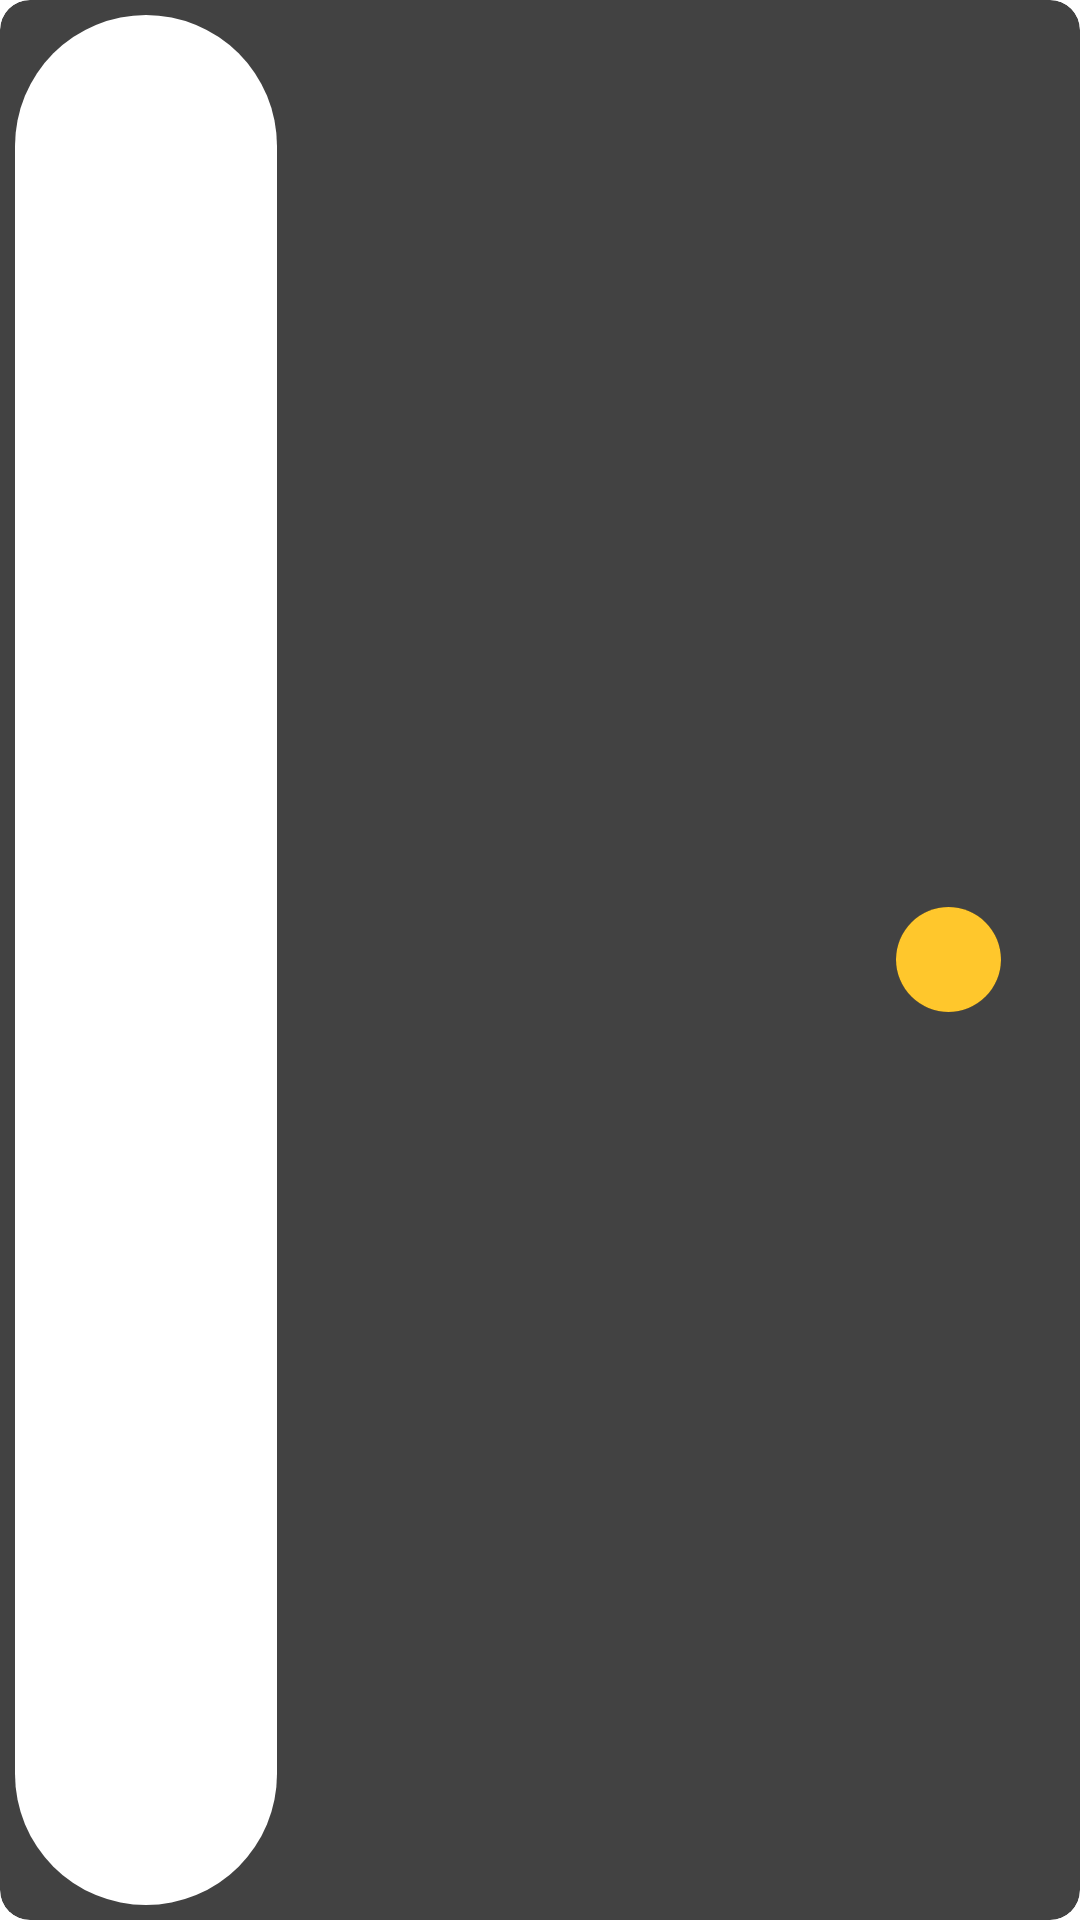

Layout XML and referenced resources for this Android screen:
<!-- AndroidManifest.xml: application theme Theme.Rubrica -->
<!-- res/layout/contatto_lista.xml -->
<?xml version="1.0" encoding="utf-8"?>
<androidx.cardview.widget.CardView xmlns:android="http://schemas.android.com/apk/res/android"
    android:layout_width="match_parent"
    android:layout_height="85dp"
    xmlns:app="http://schemas.android.com/apk/res-auto"
    android:id="@+id/contattoLista"
    android:layout_margin="5dp"
    app:cardCornerRadius="10dp"
    android:background="@color/white">
    <LinearLayout
        android:layout_width="match_parent"
        android:layout_height="match_parent"
        android:orientation="horizontal"
        android:weightSum="4">
        <androidx.cardview.widget.CardView
            android:id="@+id/btnAdd"
            android:layout_width="0dp"
            android:layout_height="match_parent"
            android:layout_weight="1"
            app:cardCornerRadius="100dp"
            android:layout_margin="5dp"
            android:background="@color/white">

            <ImageView
                android:id="@+id/foto_lista"
                android:layout_width="match_parent"
                android:layout_height="match_parent"
                android:scaleType="centerCrop"
                android:background="@color/white"
                />

        </androidx.cardview.widget.CardView>
        <TextView
            android:id="@+id/nome_lista"
            android:layout_width="0dp"
            android:layout_height="match_parent"
            android:layout_weight="2"
            android:gravity="center"
            android:textSize="15dp"
            android:textColor="@color/black"
            />
        <androidx.cardview.widget.CardView
            android:id="@+id/btnEdit"
            android:layout_weight="1"
            android:layout_width="0dp"
            android:layout_height="match_parent"
            android:layout_gravity="center"
            app:cardBackgroundColor="@color/trasparet"
            android:outlineSpotShadowColor="@color/trasparet"
            app:cardElevation="0dp"
            app:cardMaxElevation="0dp"
            app:cardPreventCornerOverlap="false">

            <androidx.cardview.widget.CardView
                android:layout_width="35dp"
                android:layout_height="35dp"
                android:layout_gravity="center"
                app:cardCornerRadius="17.5dp"
                android:backgroundTint="@color/black">
                <ImageView
                    android:padding="5dp"
                    android:id="@+id/edit_lista"
                    android:src="@drawable/edit"
                    android:layout_width="match_parent"
                    android:layout_height="match_parent"
                    android:scaleType="centerCrop"
                    android:background="@color/yellow"
                    />
            </androidx.cardview.widget.CardView>



        </androidx.cardview.widget.CardView>
    </LinearLayout>
</androidx.cardview.widget.CardView>
<!-- resources referenced by this layout -->
<resources>
  <color name="black">#FF000000</color>
  <color name="trasparet">#00FFFFFF</color>
  <color name="white">#FFFFFFFF</color>
  <color name="yellow">#ffc72c</color>
  <style name="Theme.Rubrica" parent="Theme.MaterialComponents.DayNight.DarkActionBar">
          
          <item name="colorPrimary">@color/white</item>
          <item name="colorPrimaryVariant">@color/design_default_color_primary_dark</item>
          <item name="colorOnPrimary">@color/black</item>
          
          <item name="colorSecondary">@color/yellow</item>
          <item name="colorSecondaryVariant">@color/red</item>
          <item name="colorOnSecondary">@color/black</item>
          
          <item name="android:statusBarColor" tools:targetApi="l">?attr/colorPrimaryVariant</item>
          
      </style>
  <color name="red">#c20000</color>
</resources>
